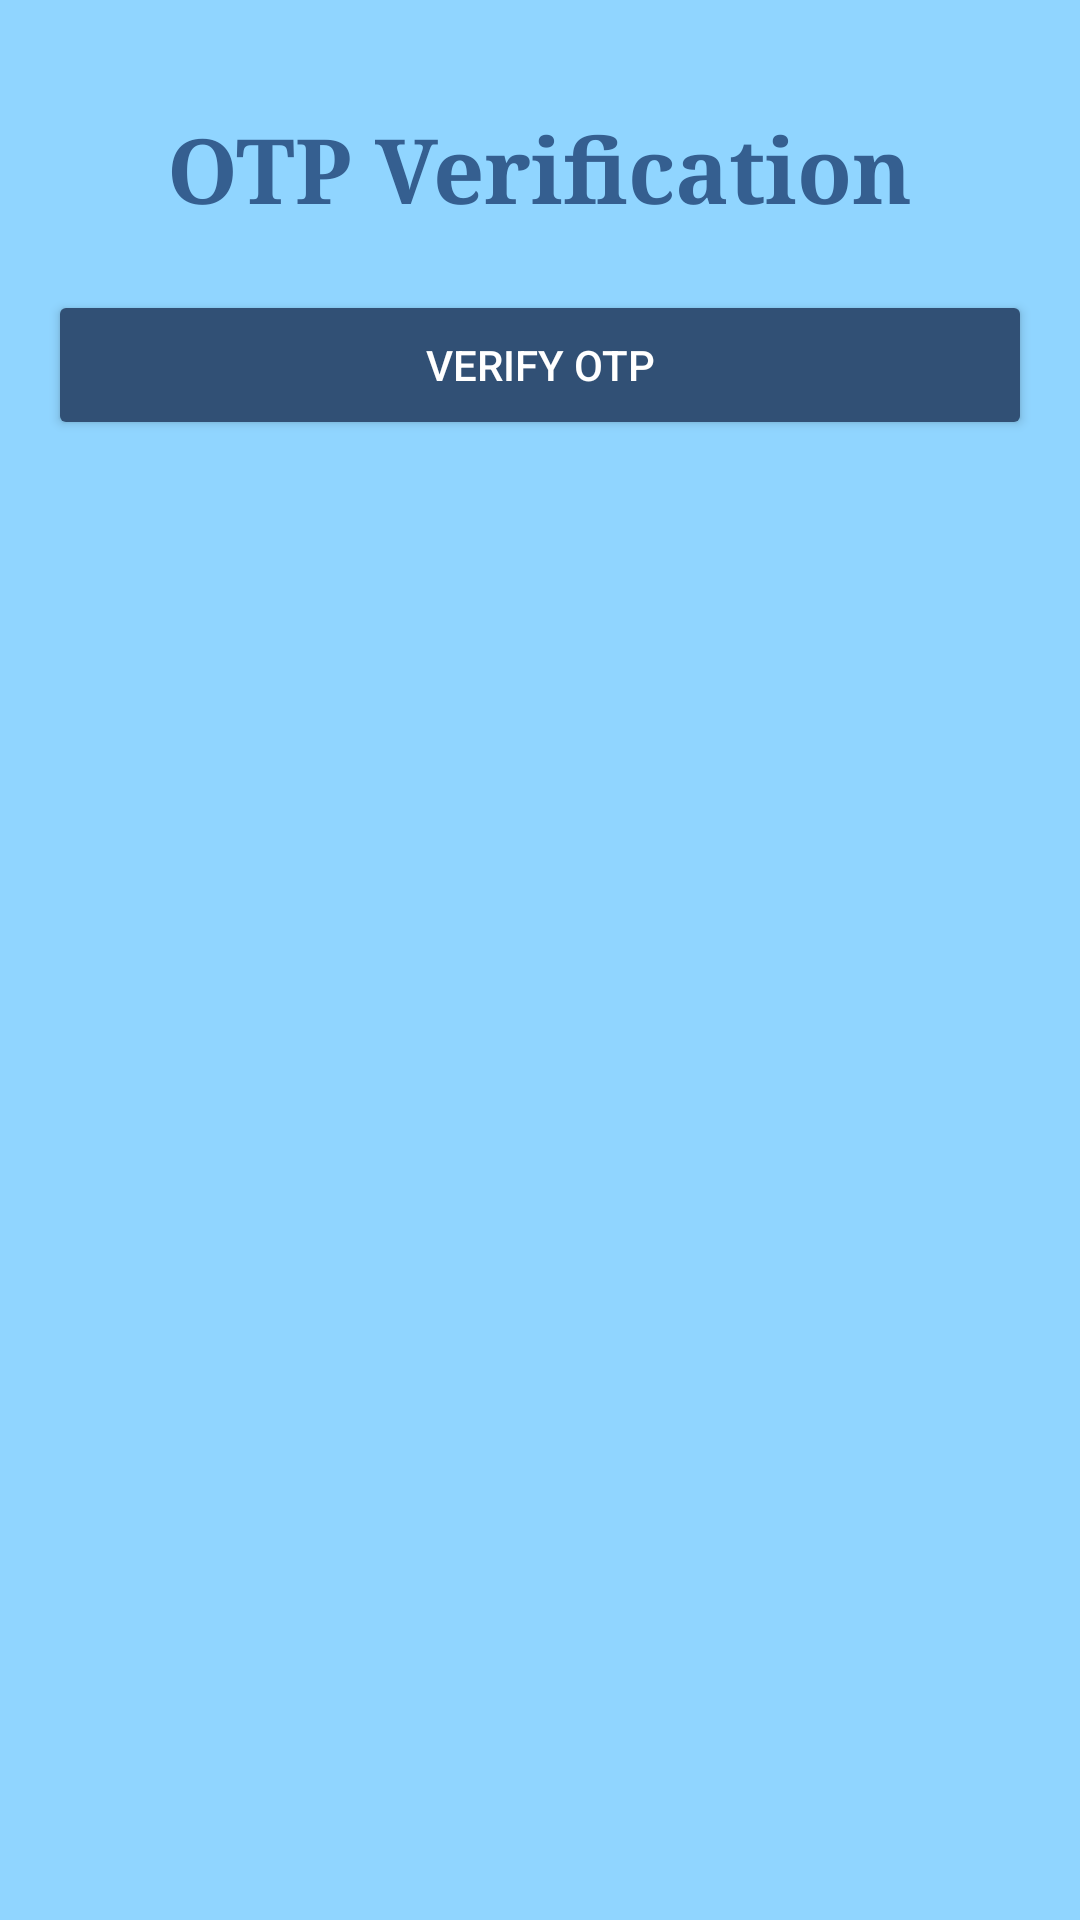

Layout XML and referenced resources for this Android screen:
<!-- AndroidManifest.xml: application theme Theme.JourneyMateSample -->
<!-- res/layout/activity_otp_verification.xml -->
<?xml version="1.0" encoding="utf-8"?>
<LinearLayout xmlns:android="http://schemas.android.com/apk/res/android"
    android:layout_width="match_parent"
    android:layout_height="match_parent"
    android:orientation="vertical"
    android:padding="16dp"
    android:background="@color/anakiwa">

    <TextView
        android:layout_width="wrap_content"
        android:layout_height="wrap_content"
        android:text="@string/otp_verification"
        android:layout_gravity="center"
        android:fontFamily="times new roman"
        android:textColor="@color/st_tropaz"
        android:textSize="30sp"
        android:textStyle="bold"
        android:layout_marginTop="20dp"
        android:layout_marginBottom="20dp"/>

    
    <Button
        android:id="@+id/btnVerifyOtp"
        android:layout_width="match_parent"
        android:layout_height="50dp"
        android:text="@string/verify_otp"
        android:backgroundTint="@color/san_juan"
        android:textColor="@color/white"
        android:layout_gravity="center_horizontal"
        android:textSize="14sp"/>

</LinearLayout>
<!-- resources referenced by this layout -->
<resources>
  <color name="anakiwa">#90D5FF</color>
  <color name="san_juan">#315075</color>
  <color name="st_tropaz">#355F90</color>
  <color name="white">#FFFFFFFF</color>
  <string name="otp_verification">OTP Verification</string>
  <string name="verify_otp">Verify OTP</string>
  <style name="Theme.JourneyMateSample" parent="Base.Theme.JourneyMateSample" />
  <style name="Base.Theme.JourneyMateSample" parent="Theme.Material3.DayNight.NoActionBar">
          
          
      </style>
</resources>
